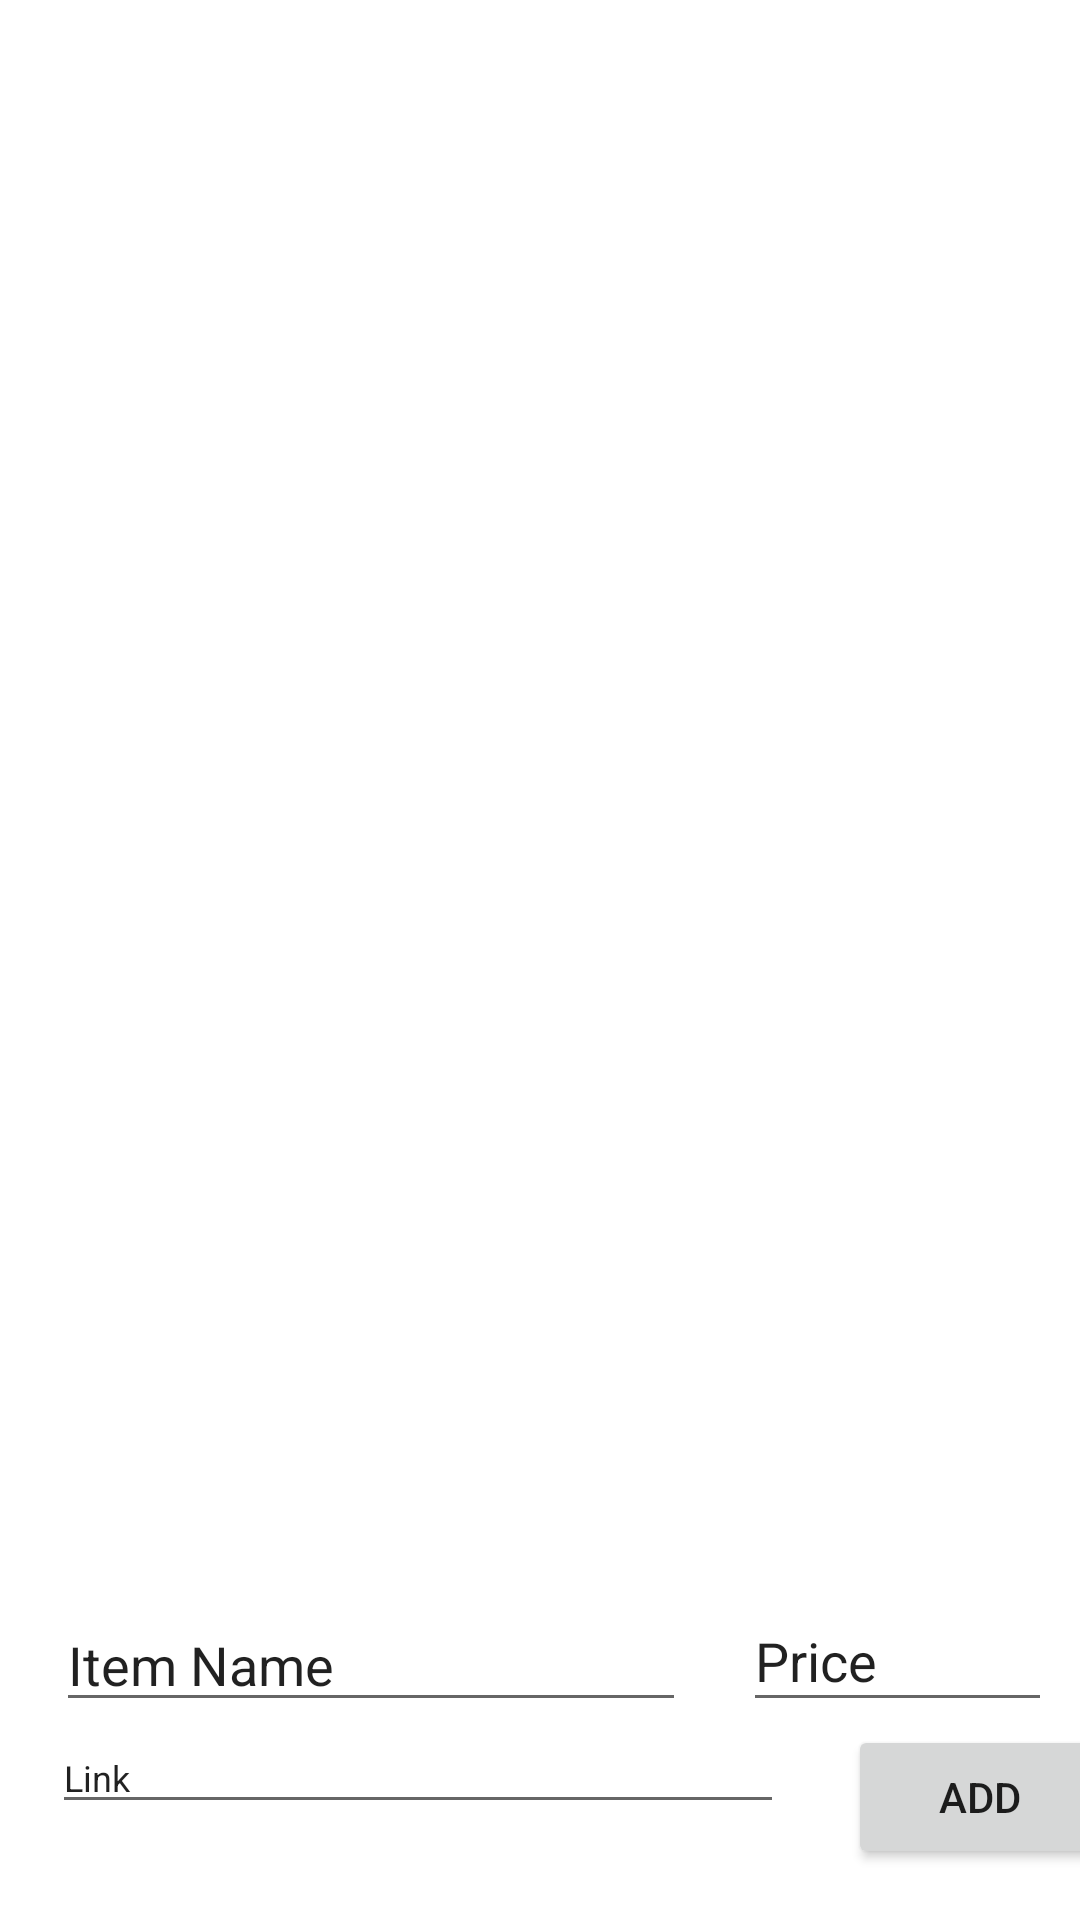

Android layout source for this screen:
<!-- AndroidManifest.xml: application theme Theme.Ramazon -->
<!-- res/layout/activity_main.xml -->
<?xml version="1.0" encoding="utf-8"?>
<androidx.constraintlayout.widget.ConstraintLayout xmlns:android="http://schemas.android.com/apk/res/android"
    xmlns:app="http://schemas.android.com/apk/res-auto"
    xmlns:tools="http://schemas.android.com/tools"
    android:layout_width="match_parent"
    android:layout_height="match_parent"
    tools:context=".MainActivity">

    <androidx.recyclerview.widget.RecyclerView
        android:layout_width="409dp"
        android:layout_height="354dp"
        app:layout_constraintBottom_toBottomOf="parent"
        app:layout_constraintEnd_toEndOf="parent"
        app:layout_constraintStart_toStartOf="parent"
        app:layout_constraintTop_toTopOf="parent"
        app:layout_constraintVertical_bias="0.042" />
    <EditText
        android:id="@+id/itemNameBox"
        android:layout_width="wrap_content"
        android:layout_height="wrap_content"
        android:ems="10"
        android:inputType="textPersonName"
        android:text="@string/item_name"
        app:layout_constraintBottom_toBottomOf="parent"
        app:layout_constraintEnd_toEndOf="parent"
        app:layout_constraintHorizontal_bias="0.124"
        app:layout_constraintStart_toStartOf="parent"
        app:layout_constraintTop_toTopOf="parent"
        app:layout_constraintVertical_bias="0.89" />

    <EditText
        android:id="@+id/priceBox"
        android:layout_width="103dp"
        android:layout_height="44dp"
        android:ems="10"
        android:inputType="numberDecimal"
        android:text="@string/price"
        app:layout_constraintBottom_toBottomOf="parent"
        app:layout_constraintEnd_toEndOf="parent"
        app:layout_constraintHorizontal_bias="0.671"
        app:layout_constraintStart_toEndOf="@+id/itemNameBox"
        app:layout_constraintTop_toTopOf="parent"
        app:layout_constraintVertical_bias="0.889" />

    <EditText
        android:id="@+id/linkBox"
        android:layout_width="244dp"
        android:layout_height="34dp"
        android:ems="10"
        android:inputType="textPersonName"
        android:text="@string/link"
        android:textSize="12sp"
        app:layout_constraintBottom_toBottomOf="parent"
        app:layout_constraintEnd_toEndOf="parent"
        app:layout_constraintHorizontal_bias="0.149"
        app:layout_constraintStart_toStartOf="parent"
        app:layout_constraintTop_toBottomOf="@+id/itemNameBox"
        app:layout_constraintVertical_bias="0.0" />

    <Button
        android:id="@+id/button"
        android:layout_width="wrap_content"
        android:layout_height="wrap_content"
        android:layout_marginStart="24dp"
        android:layout_marginTop="1dp"
        android:text="@string/add"
        app:layout_constraintBottom_toBottomOf="parent"
        app:layout_constraintEnd_toEndOf="parent"
        app:layout_constraintHorizontal_bias="0.2"
        app:layout_constraintStart_toEndOf="@+id/linkBox"
        app:layout_constraintTop_toBottomOf="@+id/priceBox"
        app:layout_constraintVertical_bias="0.0" />

</androidx.constraintlayout.widget.ConstraintLayout>
<!-- resources referenced by this layout -->
<resources>
  <string name="add">Add</string>
  <string name="item_name">Item Name</string>
  <string name="link">Link</string>
  <string name="price">Price</string>
  <style name="Theme.Ramazon" parent="Theme.MaterialComponents.DayNight.DarkActionBar">
          
          <item name="colorPrimary">@color/purple_500</item>
          <item name="colorPrimaryVariant">@color/purple_700</item>
          <item name="colorOnPrimary">@color/white</item>
          
          <item name="colorSecondary">@color/teal_200</item>
          <item name="colorSecondaryVariant">@color/teal_700</item>
          <item name="colorOnSecondary">@color/black</item>
          
          <item name="android:statusBarColor" tools:targetApi="l">?attr/colorPrimaryVariant</item>
          
      </style>
  <!-- not gathered from this repository: default colours our renderer supplied (Android Studio template values) -->
  <color name="purple_500">#FF6200EE</color>
  <color name="purple_700">#FF3700B3</color>
  <color name="teal_200">#FF03DAC5</color>
  <color name="teal_700">#FF018786</color>
  <color name="black">#FF000000</color>
  <color name="white">#FFFFFFFF</color>
</resources>
